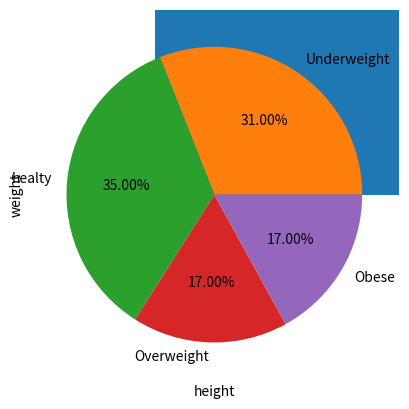

Reproduce this figure in Python.
import numpy as np
from matplotlib import pyplot as plot

STUDENT_SIZE = 100


def generate_students_info():
    wt = np.random.uniform(low=40.0, high=90.0, size=STUDENT_SIZE)
    ht = np.random.randint(low=140, high=200, size=STUDENT_SIZE)
    bmi = wt / (ht * ht) * 10000
    return (wt, ht, bmi)


def bmifilter(bmi):
    label = ["Underweight", "healty", "Overweight", "Obese"]
    dist = np.zeros(4, dtype="int64")
    for item in np.nditer(bmi):
        if item < 25:
            index = 0 if item < 18.5 else 1
        else:
            index = 2 if item < 30 else 3
        dist[index] += 1
    return dist, label


def bar(bmi, label):
    plot.bar(label, bmi)
    plot.show()


def hist(bmi):
    bins = [0, 18.5, 25, 30, max(bmi)]
    plot.hist(bmi, bins)
    plot.xlabel("bmi")
    plot.xticks(bins)
    plot.show()


def pie(bmi, label):
    plot.pie(bmi, labels=label, autopct="%1.2f%%")
    plot.show()
    pass


def scat(wt, ht):
    plot.scatter(ht, wt)
    plot.xlabel("height")
    plot.ylabel("weight")
    plot.show()


if __name__ == "__main__":
    wt, ht, bmi = generate_students_info()
    d_bmi, label = bmifilter(bmi)
    bar(d_bmi, label)
    hist(bmi)
    pie(d_bmi, label)
    scat(wt, ht)
